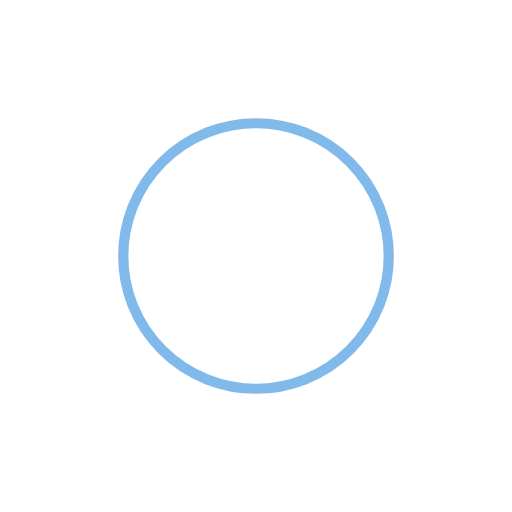
t = 0.00 s
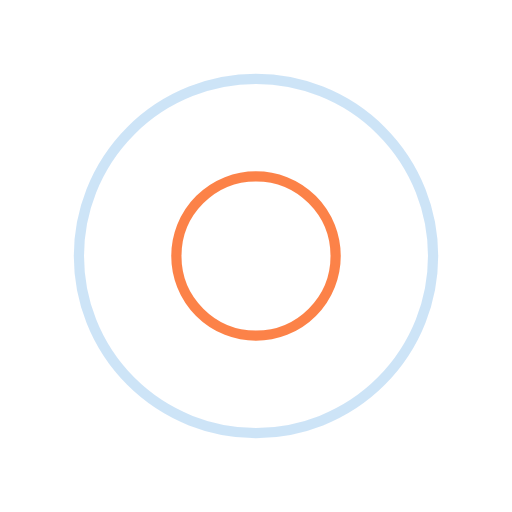
t = 0.25 s
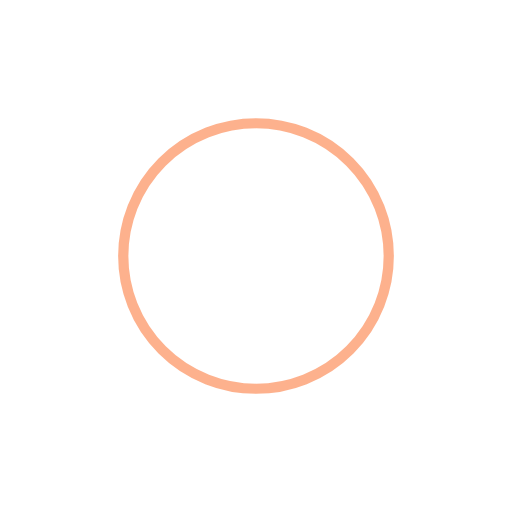
t = 0.50 s
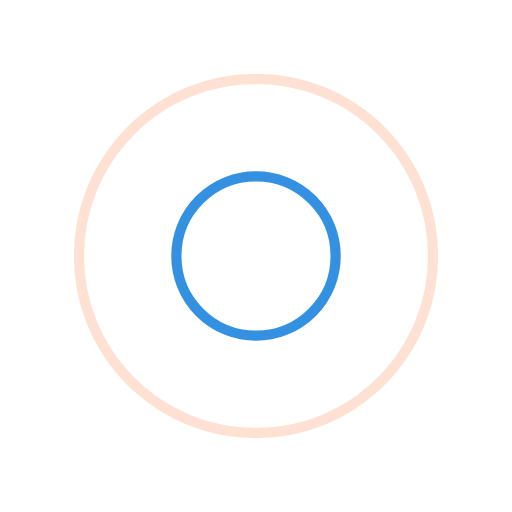
t = 0.75 s

The animated SVG that drew these frames (rendered in a browser with its animation timeline set to each time). Animation: 4 SMIL elements (animate=4); one cycle of 1.00 s, repeats indefinitely.

<?xml version="1.0" encoding="utf-8"?>
<svg xmlns="http://www.w3.org/2000/svg" xmlns:xlink="http://www.w3.org/1999/xlink" style="margin: auto; background: rgb(255, 255, 255); display: block; shape-rendering: auto;" width="200px" height="200px" viewBox="0 0 100 100" preserveAspectRatio="xMidYMid">
<circle cx="50" cy="50" r="0" fill="none" stroke="#fb641b" stroke-width="2">
  <animate attributeName="r" repeatCount="indefinite" dur="1s" values="0;40" keyTimes="0;1" keySplines="0 0.2 0.8 1" calcMode="spline" begin="0s"></animate>
  <animate attributeName="opacity" repeatCount="indefinite" dur="1s" values="1;0" keyTimes="0;1" keySplines="0.2 0 0.8 1" calcMode="spline" begin="0s"></animate>
</circle><circle cx="50" cy="50" r="0" fill="none" stroke="#0275d8" stroke-width="2">
  <animate attributeName="r" repeatCount="indefinite" dur="1s" values="0;40" keyTimes="0;1" keySplines="0 0.2 0.8 1" calcMode="spline" begin="-0.5s"></animate>
  <animate attributeName="opacity" repeatCount="indefinite" dur="1s" values="1;0" keyTimes="0;1" keySplines="0.2 0 0.8 1" calcMode="spline" begin="-0.5s"></animate>
</circle>
<!-- [ldio] generated by https://loading.io/ --></svg>